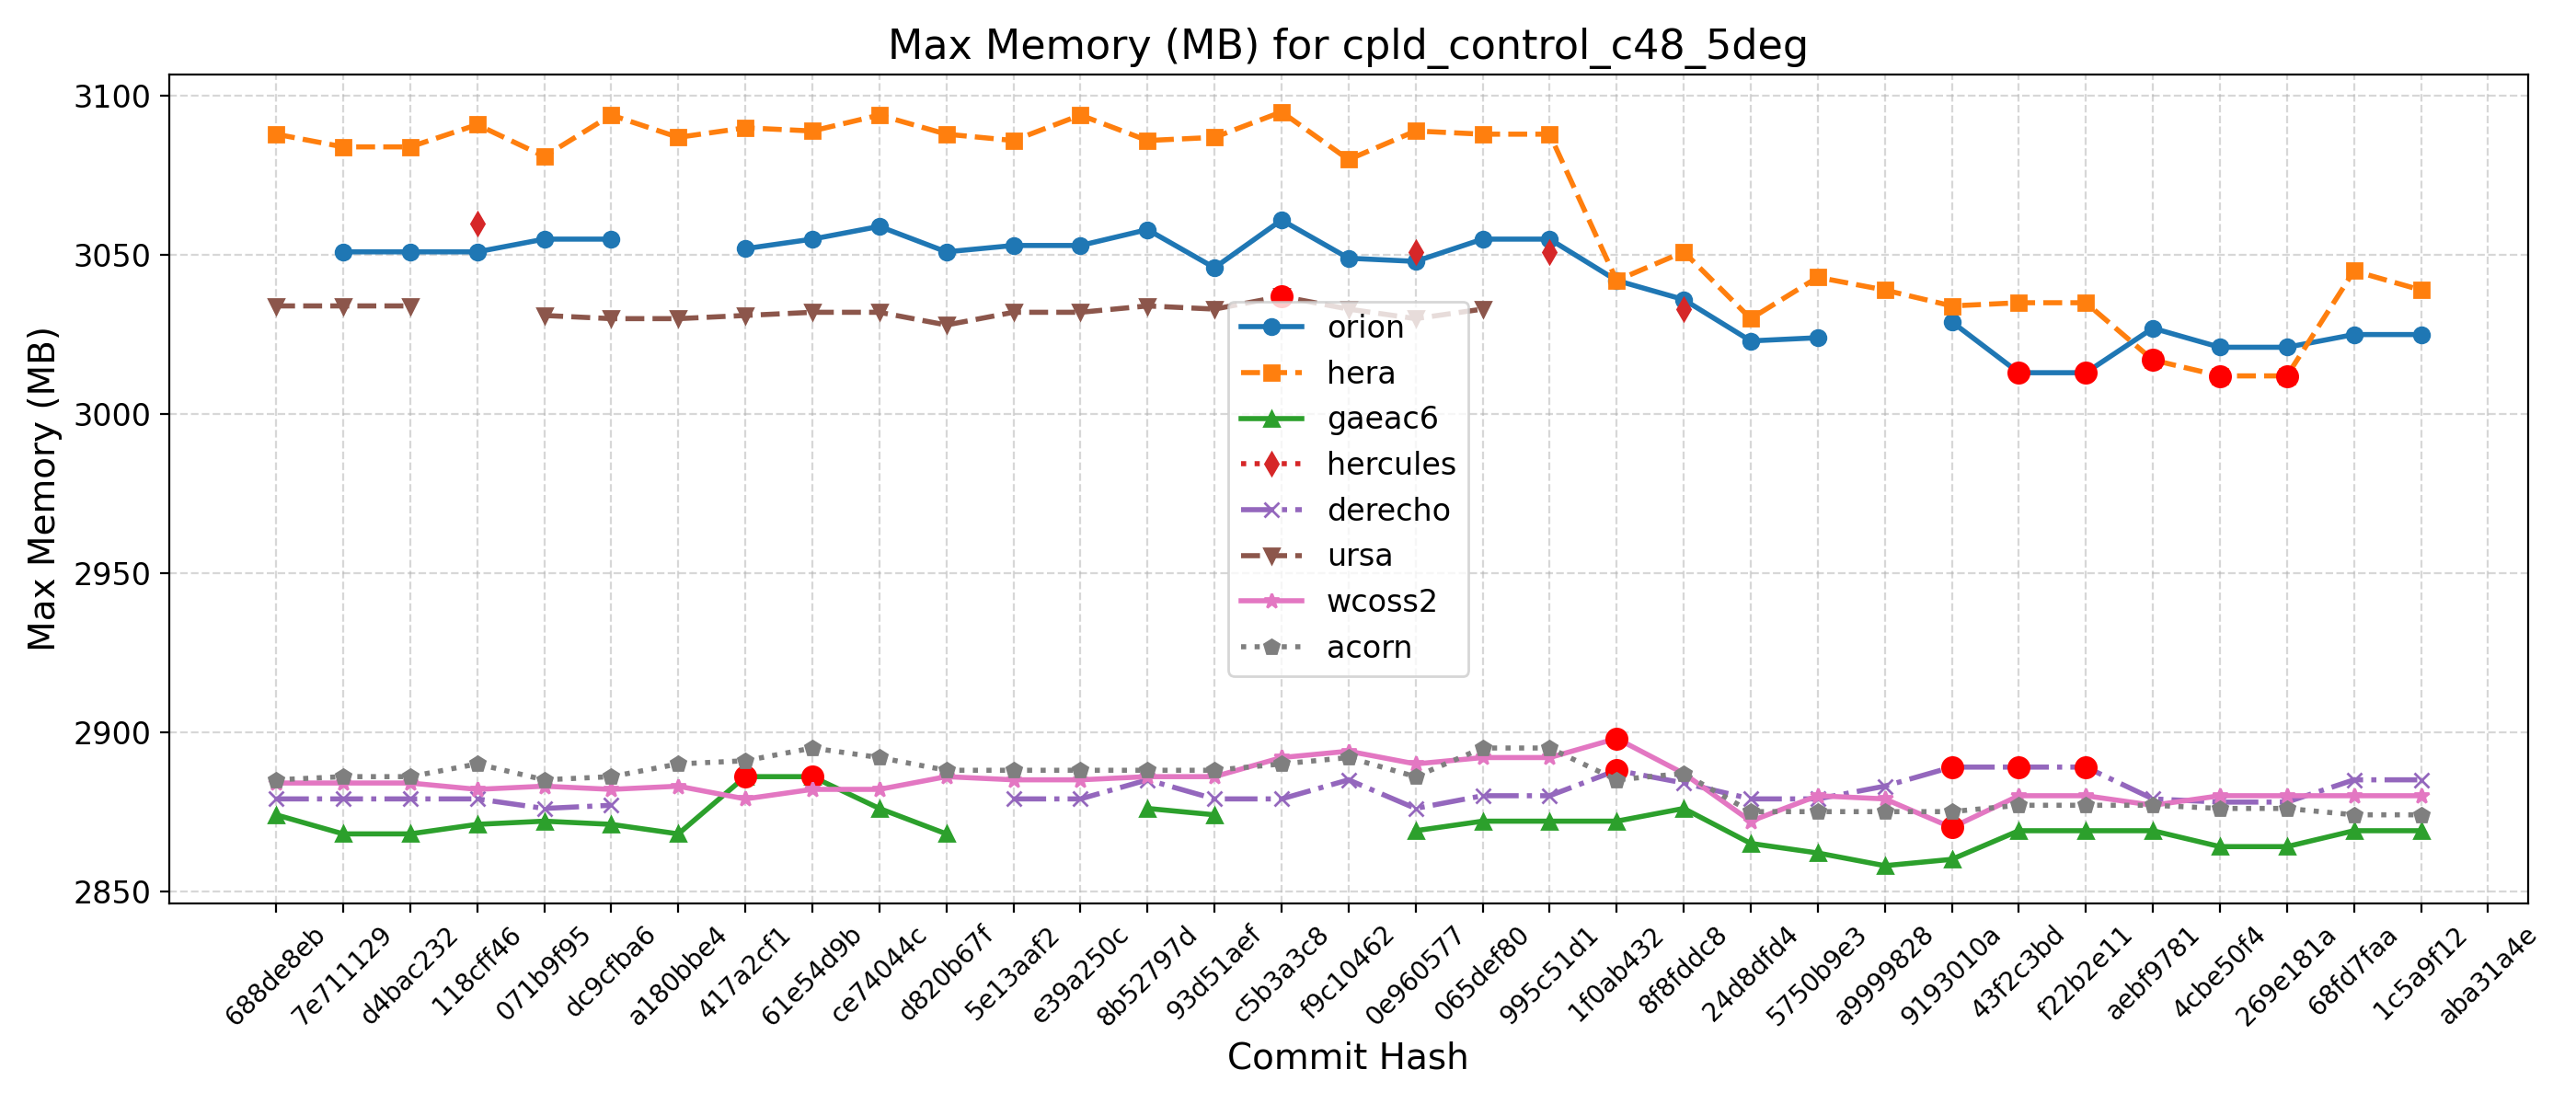

The data file committed next to this chart (first rows):
Hash, Date, Message, orion, hera, gaeac6, hercules, derecho, ursa, wcoss2, acorn
688de8eb, 2025-09-04, Fix default cdmbgwd settings (#2788), , 3088, 2874, , 2879, 3034, 2884, 2885
7e711129, 2025-09-02, Use container with spack stack 1.9.2 (#2…, 3051, 3084, 2868, , 2879, 3034, 2884, 2886
d4bac232, 2025-08-29, MPAS dycore + Atmosphere Generalization …, 3051, 3084, 2868, , 2879, 3034, 2884, 2886
118cff46, 2025-08-25, Add FV3 grid mask for regional domains t…, 3051, 3091, 2871, 3060, 2879, , 2882, 2890
071b9f95, 2025-08-22, Fix Restart IAU and Ultra-Low Reproducib…, 3055, 3081, 2872, , 2876, 3031, 2883, 2885
dc9cfba6, 2025-08-19, Update CICE through 2025-07 and switch t…, 3055, 3094, 2871, , 2877, 3030, 2882, 2886
a180bbe4, 2025-08-15, FV3: Fix Prate_avg and UPP call freq + F…, , 3087, 2868, , , 3030, 2883, 2890
417a2cf1, 2025-08-13, Fix conus13km tests restart and decompos…, 3052, 3090, 2886, , , 3031, 2879, 2891
61e54d9b, 2025-08-11, Add two-way ocean-wave coupling feature …, 3055, 3089, 2886, , , 3032, 2882, 2895
ce74044c, 2025-08-06, Create a user-friendly "process model" t…, 3059, 3094, 2876, , , 3032, 2882, 2892
d820b67f, 2025-08-01, Update GOCART to v2.4.3 (#2819), 3051, 3088, 2868, , , 3028, 2886, 2888
5e13aaf2, 2025-07-29, Update DATM meshes and switch to bilinea…, 3053, 3086, , , 2879, 3032, 2885, 2888
e39a250c, 2025-07-24, Update FV3 hash to include UPP ss192/Urs…, 3053, 3094, , , 2879, 3032, 2885, 2888
8b52797d, 2025-07-21, Combination of 2684,2707,2771 (MERRA2 3-…, 3058, 3086, 2876, , 2885, 3034, 2886, 2888
93d51aef, 2025-07-17, Exporting Canopy Variables from AQM to F…, 3046, 3087, 2874, , 2879, 3033, 2886, 2888
c5b3a3c8, 2025-07-14, GFDLMP-v3 and TEMPO MP microphysics (#25…, 3061, 3095, , , 2879, 3037, 2892, 2890
f9c10462, 2025-07-11, Combination of several CCPP-physics PRs …, 3049, 3080, , , 2885, 3033, 2894, 2892
0e960577, 2025-07-09, Combination #2777 (maintask writes CMEPS…, 3048, 3089, 2869, 3051, 2876, 3030, 2890, 2886
065def80, 2025-07-07, Port UFS-WM to Ursa (#2471), 3055, 3088, 2872, , 2880, 3033, 2892, 2895
995c51d1, 2025-07-03, Upgrade UFS-WM to spack-stack/1.9.2 (#26…, 3055, 3088, 2872, 3051, 2880, , 2892, 2895
1f0ab432, 2025-07-01, Reduce WW3 memory use (#2624), 3042, 3042, 2872, , 2888, , 2898, 2885
8f8fddc8, 2025-06-30, Bring in scale-aware 3DTKE related chang…, 3036, 3051, 2876, 3033, 2884, , 2887, 2887
24d8dfd4, 2025-06-26, Slight modification in orographic gravit…, 3023, 3030, 2865, , 2879, , 2872, 2875
5750b9e3, 2025-06-20, gcycle update (#2747), 3024, 3043, 2862, , 2879, , 2880, 2875
a9999828, 2025-06-12, Add a new parameter in dycore to control…, , 3039, 2858, , 2883, , 2879, 2875
9193010a, 2025-06-06, In Noah-MP, set zero for canopy liquid a…, 3029, 3034, 2860, , 2889, , 2870, 2875
43f2c3bd, 2025-06-04, Urgent Documentation Update for HSD Capa…, 3013, 3035, 2869, , 2889, , 2880, 2877
f22b2e11, 2025-06-02, Bug fix for surface roughness calculatio…, 3013, 3035, 2869, , 2889, , 2880, 2877
aebf9781, 2025-05-27, Fix bug to improve wave initialization b…, 3027, 3017, 2869, , 2879, , 2877, 2877
4cbe50f4, 2025-05-23, Add idealized, regional tropical cyclone…, 3021, 3012, 2864, , 2878, , 2880, 2876
269e181a, 2025-05-23, Add GFSv17 IAU restart tests without wav…, 3021, 3012, 2864, , 2878, , 2880, 2876
68fd7faa, 2025-05-15, Enable Hera, Hercules Gnu tests: cpld_de…, 3025, 3045, 2869, , 2885, , 2880, 2874
1c5a9f12, 2025-05-09, Add "ultra low" coupled configurations t…, 3025, 3039, 2869, , 2885, , 2880, 2874
aba31a4e, 2025-05-06, Resolve miscellaneous WM issues and upda…, , , , , , , , 
b81282e5, 2025-05-05, Switch to vector remapping and bilinear …, , , , , , , , 
5a297a6e, 2025-05-02, improve coupled model startup cost for w…, , , , , , , , 
ff162f36, 2025-05-01, NSSL MP scheme updates + Stochastic Phys…, , , , , , , , 
9e4778cd, 2025-04-25, Loosen restriction on optional arguments…, , , , , , , , 
4a566203, 2025-04-23, CMake Atmosphere Dycore Generalization +…, , , , , , , , 
4f0111b2, 2025-04-21, Add CMEPS log file at restart write; IAU…, , , , , , , , 
c0d4de3c, 2025-04-18, Update mom6 to its main repository 20250…, , , , , , , , 
7cc588ae, 2025-04-16, Add PIO configuration variables for CMEP…, , , , , , , , 
9b9a6304, 2025-04-11, Memcheck fixes (#2655), , , , , , , , 
4e75e7b4, 2025-04-10, Update upp submodule to the latest UPP (…, , , , , , , , 
69d03840, 2025-04-07, Use ESMF Redist instead of Remap for FV3…, , , , , , , , 
0d1af3e3, 2025-04-02, Convert GFS DDTs from blocked data struc…, , , , , , , , 
6ece76a2, 2025-03-28, Update WW3  by merging develop  as of 20…, , , , , , , , 
c5f801e4, 2025-03-27, Sync CDEPS and CMEPS to ESCOMP (#2664), , , , , , , , 
f7d8b0cd, 2025-03-26, Add support for FV3 native grid (cubed s…, , , , , , , , 
a8c1628d, 2025-03-24, Introduce prognostic updraft velocity to…, , , , , , , , 
